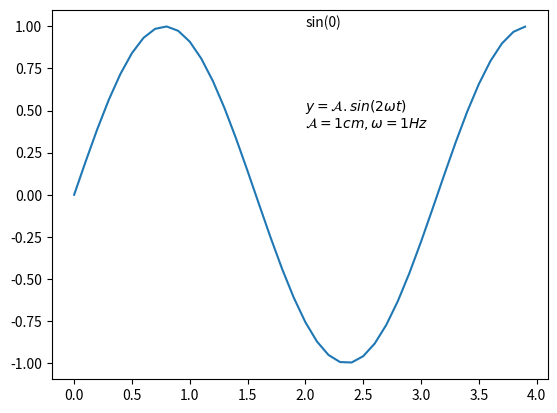

Here is the Python script that generated this plot:
import numpy as np
import matplotlib.pyplot as plt


def sinusGenerator(amplitudo, frekuensi, tAkhir, theta):
    t = np.arange(0, tAkhir, 0.1)
    y = amplitudo * np.sin(2*frekuensi * t + np.deg2rad(theta))
    return t,y

t1,y1 = sinusGenerator(1,1,4,0)

plt.plot(t1,y1)

#ket: plt.text(x,y, 'text')
plt.text(2,1, 'sin(0)')
plt.text(2,0.5, r'$ y = \mathcal{A} .sin(2 \omega t)$')
plt.text(2,0.4, r'$ \mathcal{A} = 1 cm, \omega = 1Hz$')

plt.show()